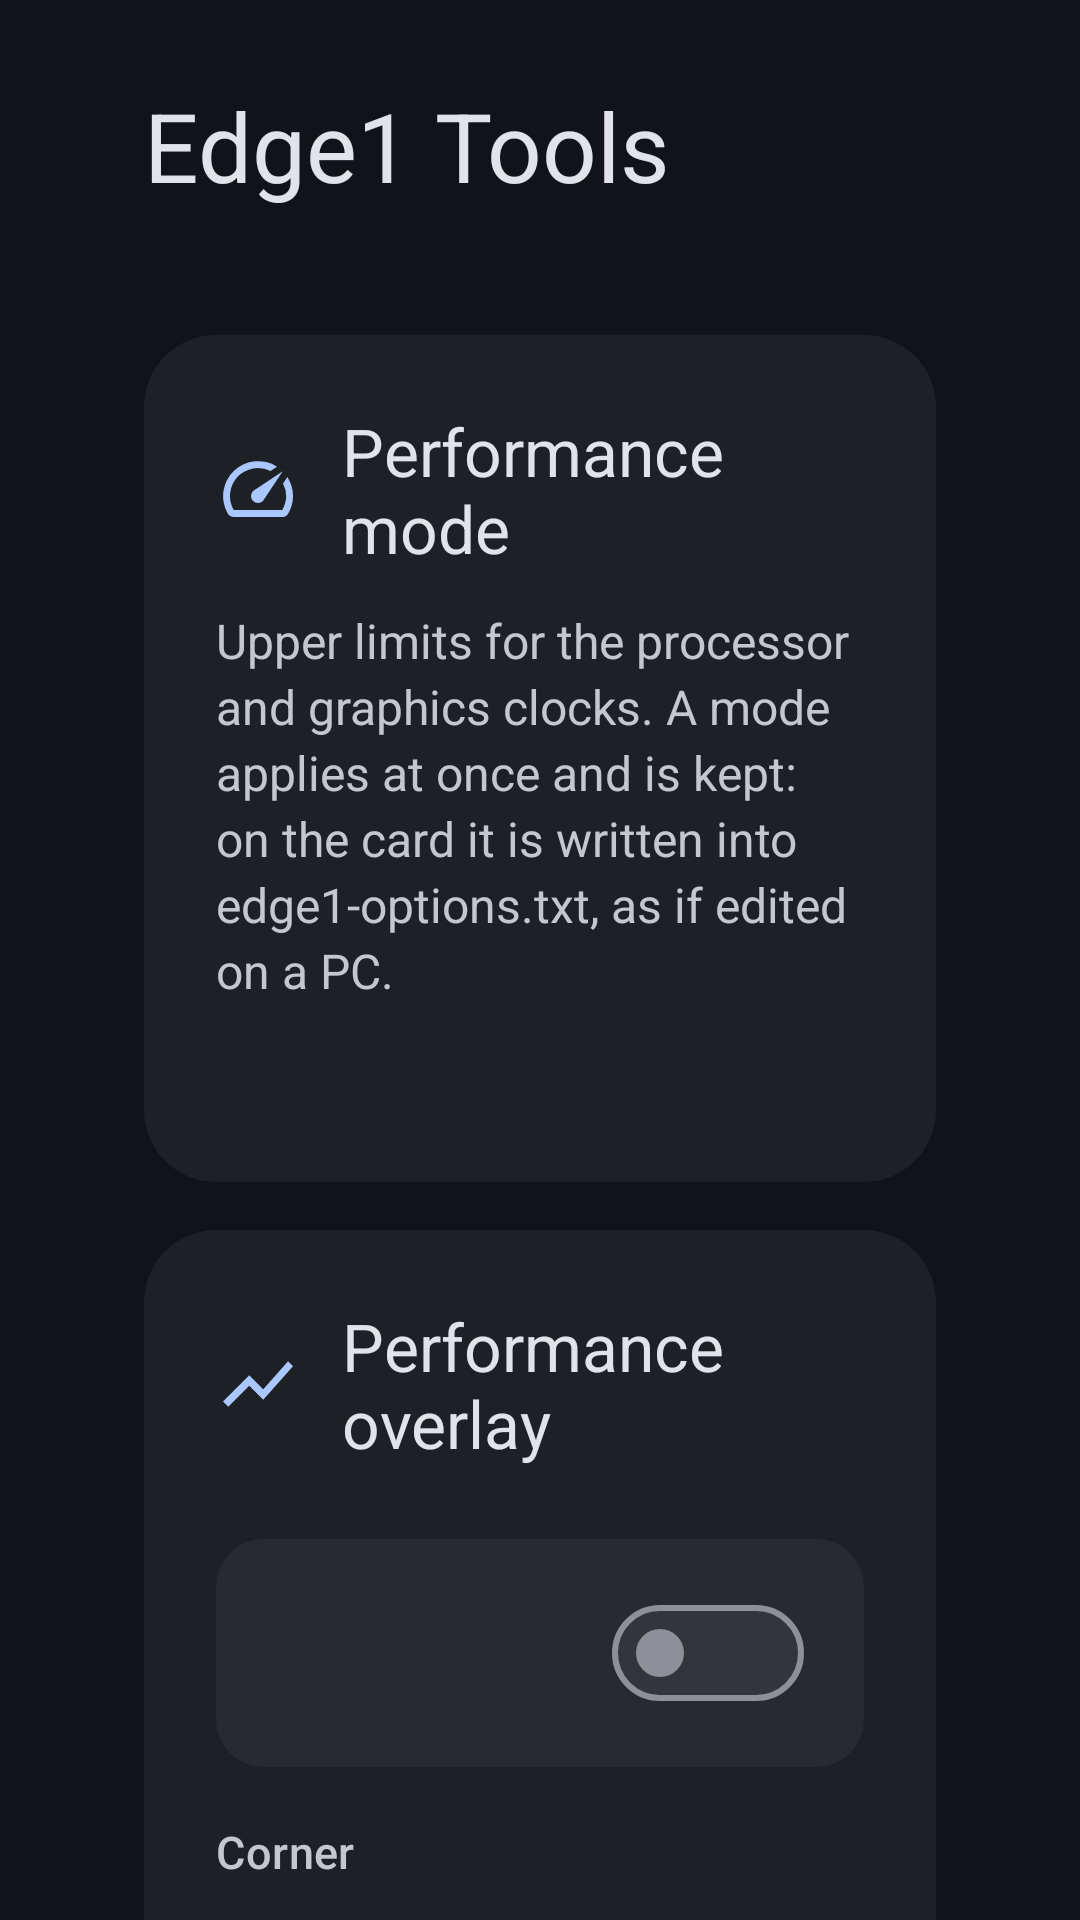

Produce the Android XML layout that renders to this screen, including the resource entries it uses.
<!-- AndroidManifest.xml: application theme Theme.Edge1 -->
<!-- res/layout/activity_main.xml -->
<?xml version="1.0" encoding="utf-8"?>
<ScrollView xmlns:android="http://schemas.android.com/apk/res/android"
    android:id="@+id/scroll"
    android:layout_width="match_parent"
    android:layout_height="match_parent"
    android:background="@color/m3_surface"
    android:fillViewport="true"
    android:scrollbars="none">

    <LinearLayout
        android:layout_width="match_parent"
        android:layout_height="wrap_content"
        android:orientation="vertical"
        android:paddingStart="@dimen/screen_margin_h"
        android:paddingEnd="@dimen/screen_margin_h"
        android:paddingTop="@dimen/screen_margin_v"
        android:paddingBottom="@dimen/screen_margin_v">

        <TextView
            style="@style/Text.Headline"
            android:layout_width="match_parent"
            android:layout_height="wrap_content"
            android:text="@string/app_name" />
        <TextView
            android:id="@+id/status"
            style="@style/Text.Body"
            android:layout_width="match_parent"
            android:layout_height="wrap_content"
            android:layout_marginTop="4dp"
            android:fontFeatureSettings="tnum" />

        
        <LinearLayout style="@style/Edge1.Card">
            <TextView
                style="@style/Edge1.CardTitle"
                android:drawableStart="@drawable/ic_speed"
                android:text="@string/perf_title" />
            <TextView
                style="@style/Text.Body"
                android:layout_width="match_parent"
                android:layout_height="wrap_content"
                android:text="@string/perf_intro" />
            <LinearLayout
                android:id="@+id/preset_rows"
                android:layout_width="match_parent"
                android:layout_height="wrap_content"
                android:orientation="vertical" />
            <TextView
                android:id="@+id/perf_now"
                style="@style/Text.Body"
                android:layout_width="match_parent"
                android:layout_height="wrap_content"
                android:layout_marginTop="14dp"
                android:fontFeatureSettings="tnum" />
        </LinearLayout>

        
        <LinearLayout style="@style/Edge1.Card">
            <TextView
                style="@style/Edge1.CardTitle"
                android:drawableStart="@drawable/ic_chart"
                android:text="@string/hud_title" />
            <include android:id="@+id/row_hud" layout="@layout/row_switch" />
            <TextView
                style="@style/Text.Label"
                android:layout_width="match_parent"
                android:layout_height="wrap_content"
                android:layout_marginTop="18dp"
                android:text="@string/hud_corner" />
            <LinearLayout
                android:id="@+id/corner_group"
                android:layout_width="match_parent"
                android:layout_height="wrap_content"
                android:layout_marginTop="8dp"
                android:orientation="horizontal" />
            <include android:id="@+id/row_autostart" layout="@layout/row_switch" />
            <TextView
                android:id="@+id/notice"
                style="@style/Text.Body"
                android:layout_width="match_parent"
                android:layout_height="wrap_content"
                android:layout_marginTop="@dimen/tile_gap"
                android:background="@drawable/bg_notice"
                android:padding="16dp"
                android:textColor="@color/m3_on_error_container"
                android:visibility="gone" />
        </LinearLayout>

        
        <LinearLayout style="@style/Edge1.Card">
            <TextView
                style="@style/Edge1.CardTitle"
                android:drawableStart="@drawable/ic_volume"
                android:text="@string/sound_card_title" />
            <include android:id="@+id/row_sound" layout="@layout/row_nav" />
            <include android:id="@+id/row_display" layout="@layout/row_nav" />
        </LinearLayout>

        
        <LinearLayout style="@style/Edge1.Card">
            <TextView
                style="@style/Edge1.CardTitle"
                android:drawableStart="@drawable/ic_home"
                android:text="@string/launcher_title" />
            <include android:id="@+id/row_launcher" layout="@layout/row_nav" />
        </LinearLayout>

        
        <LinearLayout style="@style/Edge1.Card">
            <TextView
                style="@style/Edge1.CardTitle"
                android:drawableStart="@drawable/ic_power"
                android:text="@string/power_title" />
            <include android:id="@+id/row_restart" layout="@layout/row_nav" />
            <include android:id="@+id/row_power_off" layout="@layout/row_nav" />
        </LinearLayout>

        
        <LinearLayout
            android:id="@+id/card_logs"
            style="@style/Edge1.Card">
            <TextView
                style="@style/Edge1.CardTitle"
                android:drawableStart="@drawable/ic_logs"
                android:text="@string/logs_title" />
            <include android:id="@+id/row_logs" layout="@layout/row_switch" />
            <include android:id="@+id/row_logs_clear" layout="@layout/row_nav" />
        </LinearLayout>

        
        <LinearLayout style="@style/Edge1.Card">
            <TextView
                style="@style/Edge1.CardTitle"
                android:drawableStart="@drawable/ic_apps"
                android:text="@string/bundled_title" />
            <TextView
                android:id="@+id/apps_note"
                style="@style/Text.Body"
                android:layout_width="match_parent"
                android:layout_height="wrap_content" />
            <LinearLayout
                android:id="@+id/app_list"
                android:layout_width="match_parent"
                android:layout_height="wrap_content"
                android:orientation="vertical" />
        </LinearLayout>
    </LinearLayout>
</ScrollView>
<!-- res/layout/row_switch.xml (included above) -->
<?xml version="1.0" encoding="utf-8"?>
<LinearLayout xmlns:android="http://schemas.android.com/apk/res/android"
    style="@style/Edge1.Tile"
    android:layout_width="match_parent"
    android:layout_height="wrap_content"
    android:layout_marginTop="@dimen/tile_gap"
    android:gravity="center_vertical"
    android:orientation="horizontal">

    <LinearLayout
        android:layout_width="0dp"
        android:layout_height="wrap_content"
        android:layout_weight="1"
        android:orientation="vertical">
        <TextView
            android:id="@+id/title"
            style="@style/Text.TitleSmall"
            android:layout_width="match_parent"
            android:layout_height="wrap_content"
            android:duplicateParentState="true"
            android:textColor="@color/text_tile_title" />
        <TextView
            android:id="@+id/summary"
            style="@style/Text.Body"
            android:layout_width="match_parent"
            android:layout_height="wrap_content"
            android:layout_marginTop="2dp"
            android:duplicateParentState="true"
            android:textColor="@color/text_tile_body" />
    </LinearLayout>

    <Switch
        android:id="@+id/toggle"
        style="@style/Edge1.Switch"
        android:layout_width="wrap_content"
        android:layout_height="wrap_content"
        android:layout_marginStart="20dp" />
</LinearLayout>
<!-- res/layout/row_nav.xml (included above) -->
<?xml version="1.0" encoding="utf-8"?>
<LinearLayout xmlns:android="http://schemas.android.com/apk/res/android"
    style="@style/Edge1.Tile"
    android:layout_width="match_parent"
    android:layout_height="wrap_content"
    android:layout_marginTop="@dimen/tile_gap"
    android:gravity="center_vertical"
    android:orientation="horizontal">

    <ImageView
        android:id="@+id/icon"
        android:layout_width="28dp"
        android:layout_height="28dp"
        android:layout_marginEnd="18dp"
        android:importantForAccessibility="no"
        android:visibility="gone" />

    <LinearLayout
        android:layout_width="0dp"
        android:layout_height="wrap_content"
        android:layout_weight="1"
        android:orientation="vertical">
        <TextView
            android:id="@+id/title"
            style="@style/Text.TitleSmall"
            android:layout_width="match_parent"
            android:layout_height="wrap_content"
            android:duplicateParentState="true"
            android:textColor="@color/text_tile_title" />
        <TextView
            android:id="@+id/summary"
            style="@style/Text.Body"
            android:layout_width="match_parent"
            android:layout_height="wrap_content"
            android:layout_marginTop="2dp"
            android:duplicateParentState="true"
            android:textColor="@color/text_tile_body" />
    </LinearLayout>

    <TextView
        android:id="@+id/action"
        style="@style/Text.Label"
        android:layout_width="wrap_content"
        android:layout_height="wrap_content"
        android:layout_marginStart="16dp"
        android:background="@drawable/bg_chip"
        android:paddingStart="16dp"
        android:paddingEnd="16dp"
        android:paddingTop="6dp"
        android:paddingBottom="6dp"
        android:textColor="@color/m3_on_secondary_container"
        android:visibility="gone" />

    <ImageView
        android:id="@+id/chevron"
        android:layout_width="24dp"
        android:layout_height="24dp"
        android:layout_marginStart="12dp"
        android:importantForAccessibility="no"
        android:src="@drawable/ic_chevron" />
</LinearLayout>
<!-- resources referenced by this layout -->
<resources>
  <color name="m3_on_error_container">#FFFFDAD6</color>
  <color name="m3_on_secondary_container">#FFDAE2F9</color>
  <color name="m3_surface">#FF111318</color>
  <dimen name="screen_margin_h">48dp</dimen>
  <dimen name="screen_margin_v">27dp</dimen>
  <dimen name="tile_gap">12dp</dimen>
  <!-- drawable bg_chip (drawable) -->
  <?xml version="1.0" encoding="utf-8"?>
  <shape xmlns:android="http://schemas.android.com/apk/res/android" android:shape="rectangle">
      <solid android:color="@color/m3_secondary_container" />
      <corners android:radius="8dp" />
  </shape>
  <string name="app_name">Edge1 Tools</string>
  <string name="bundled_title">Apps on this image</string>
  <string name="hud_corner">Corner</string>
  <string name="hud_title">Performance overlay</string>
  <string name="launcher_title">Default launcher</string>
  <string name="logs_title">Boot logs</string>
  <string name="perf_intro">Upper limits for the processor and graphics clocks. A mode applies at once and is kept: on the card it is written into edge1-options.txt, as if edited on a PC.</string>
  <string name="perf_title">Performance mode</string>
  <string name="power_title">Power</string>
  <string name="sound_card_title">Sound and display</string>
  <style name="Text.Body">
          <item name="android:textSize">16sp</item>
          <item name="android:textColor">@color/m3_on_surface_variant</item>
          <item name="android:fontFamily">sans-serif</item>
          <item name="android:lineSpacingMultiplier">1.15</item>
      </style>
  <style name="Text.Headline">
          <item name="android:textSize">32sp</item>
          <item name="android:textColor">@color/m3_on_surface</item>
          <item name="android:fontFamily">sans-serif</item>
      </style>
  <style name="Text.Label">
          <item name="android:textSize">15sp</item>
          <item name="android:textColor">@color/m3_on_surface_variant</item>
          <item name="android:fontFamily">sans-serif-medium</item>
          <item name="android:letterSpacing">0.01</item>
      </style>
  <style name="Text.TitleSmall">
          <item name="android:textSize">18sp</item>
          <item name="android:textColor">@color/m3_on_surface</item>
          <item name="android:fontFamily">sans-serif-medium</item>
      </style>
  <color name="m3_secondary_container">#FF3E4759</color>
  <color name="m3_error_container">#FF93000A</color>
  <dimen name="corner_tile">16dp</dimen>
  <color name="m3_primary">#FFAAC7FF</color>
  <dimen name="card_gap">16dp</dimen>
  <dimen name="card_padding">24dp</dimen>
  <!-- drawable bg_card (drawable) -->
  <?xml version="1.0" encoding="utf-8"?>
  <shape xmlns:android="http://schemas.android.com/apk/res/android" android:shape="rectangle">
      <solid android:color="@color/m3_surface_container" />
      <corners android:radius="@dimen/corner_card" />
  </shape>
  <style name="Text.Title">
          <item name="android:textSize">22sp</item>
          <item name="android:textColor">@color/m3_on_surface</item>
          <item name="android:fontFamily">sans-serif</item>
      </style>
  <color name="m3_on_surface_variant">#FFC4C6D0</color>
  <color name="m3_on_surface">#FFE2E2E9</color>
  <color name="m3_surface_container">#FF1D2024</color>
  <dimen name="corner_card">24dp</dimen>
  <color name="m3_on_primary">#FF0A305F</color>
  <color name="m3_outline">#FF8E9099</color>
  <color name="m3_surface_container_highest">#FF33353A</color>
  <dimen name="focus_ring">3dp</dimen>
  <color name="m3_focus_ring">#FFD6E3FF</color>
  <color name="m3_surface_container_high">#FF282A2F</color>
  <style name="Edge1.Button.Text">
          <item name="android:background">@drawable/bg_button_text</item>
          <item name="android:textColor">@color/m3_primary</item>
      </style>
  <color name="m3_state_layer">#1FE2E2E9</color>
  <dimen name="corner_pill">28dp</dimen>
</resources>
